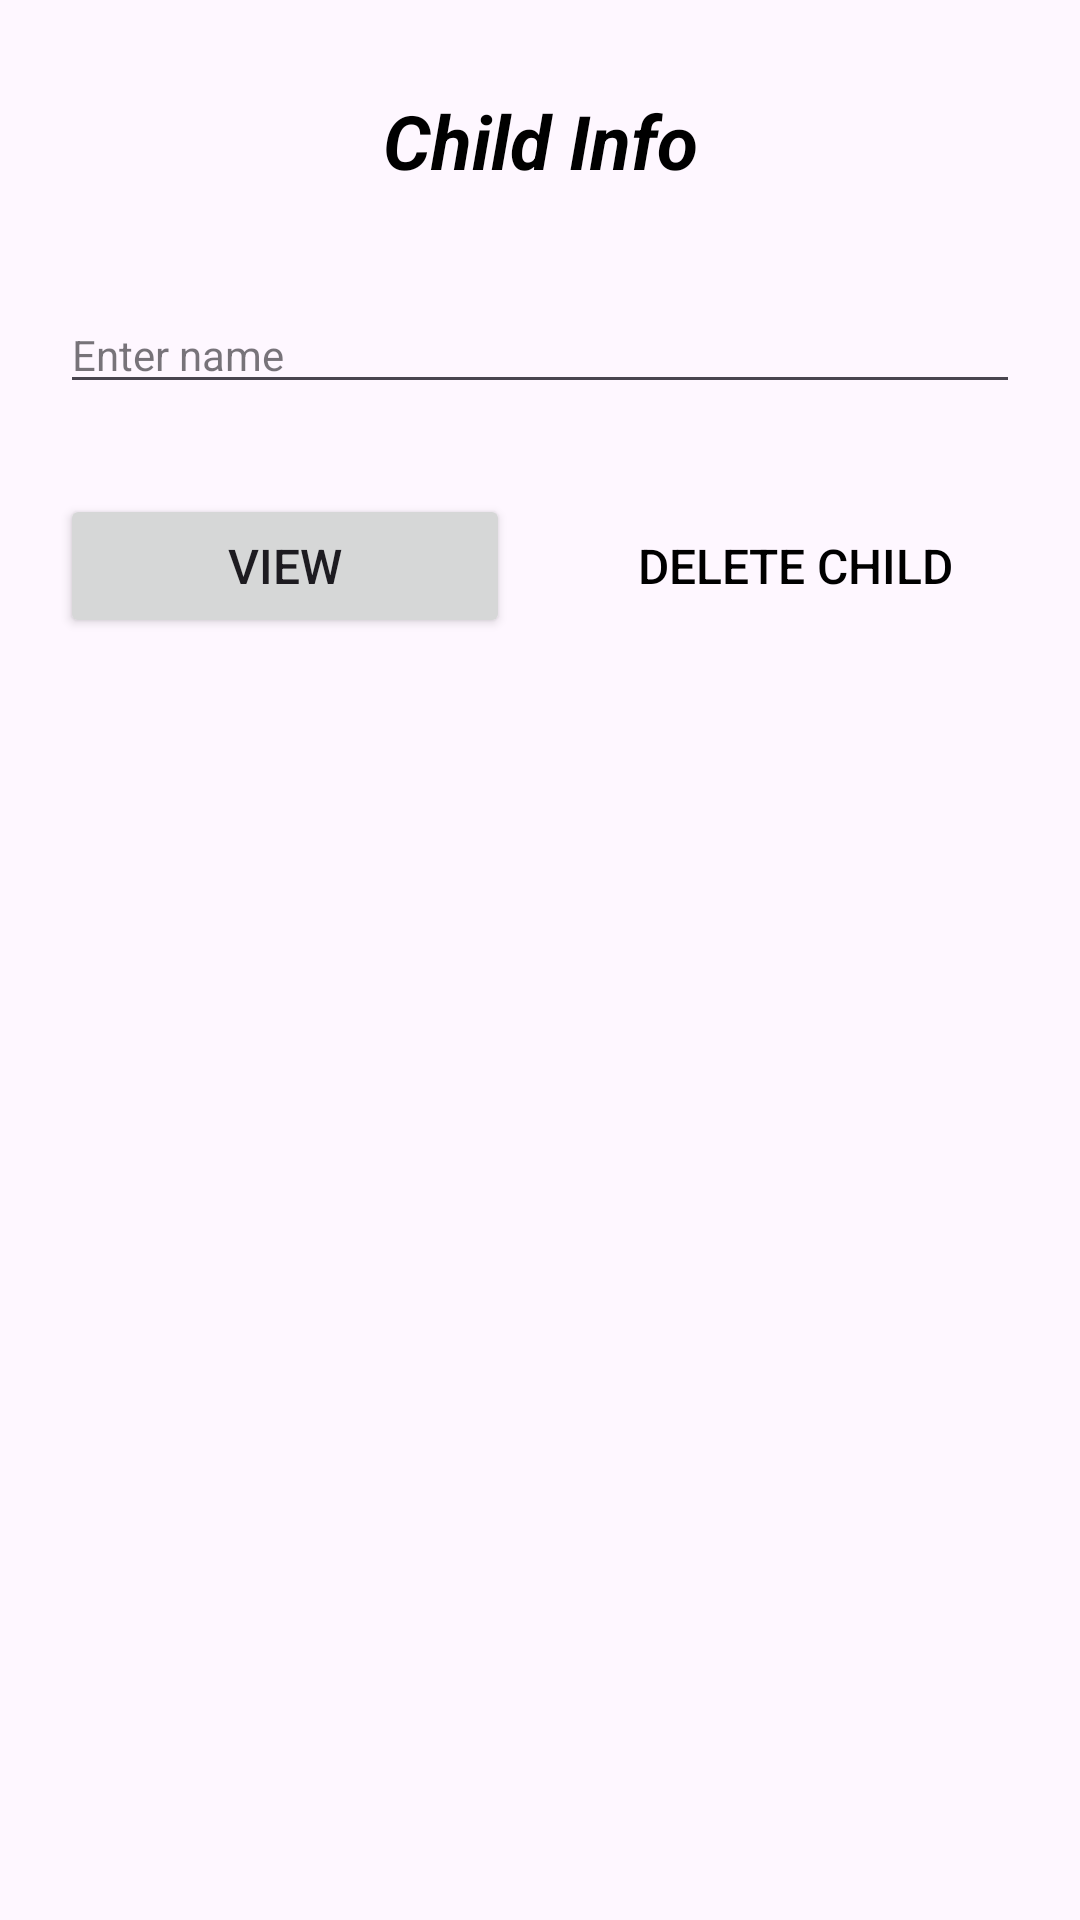

Reconstruct the res/layout file that produces this screen, plus the resources it refers to.
<!-- AndroidManifest.xml: application theme Theme.TheLastOne -->
<!-- res/layout/activity_view_del_child.xml -->
<?xml version="1.0" encoding="utf-8"?>
<LinearLayout xmlns:android="http://schemas.android.com/apk/res/android"
    xmlns:tools="http://schemas.android.com/tools"
    android:layout_width="match_parent"
    android:layout_height="match_parent"
    android:orientation="vertical"
    tools:context=".UserUI.ViewDelChild">


    
    <TextView
        android:layout_width="match_parent"
        android:layout_height="wrap_content"
        android:text="Child Info"
        tools:ignore="HardcodedText"
        android:layout_marginTop="30dp"
        android:gravity="center"
        android:textColor="@color/black"
        android:textStyle="bold|italic"
        android:textSize="25sp"
        />


    <EditText
        android:id="@+id/ChildViewSearch"
        style="@style/Widget.MaterialComponents.TextInputLayout.OutlinedBox"
        android:layout_width="match_parent"
        android:layout_height="wrap_content"
        android:layout_marginHorizontal="20dp"
        android:layout_marginTop="35dp"
        android:hint="Enter name"
        tools:ignore="Autofill,HardcodedText,TextFields,TouchTargetSizeCheck" />

    <LinearLayout
        android:layout_width="match_parent"
        android:layout_height="wrap_content"
        android:layout_margin="10dp"
        android:orientation="horizontal">

        <Button
            android:layout_width="0dp"
            android:layout_height="match_parent"
            android:id="@+id/childrenView"
            android:layout_marginHorizontal="10dp"
            android:layout_weight=".5"
            android:textSize="16sp"
            android:layout_marginTop="20dp"
            android:text="View"
            tools:ignore="HardcodedText" />
        <Button
            android:layout_width="0dp"
            android:layout_height="match_parent"
            android:id="@+id/childrendel"
            android:textColor="@color/black"
            android:background="@drawable/custom_edittext"
            android:layout_weight=".5"
            android:textSize="16sp"
            android:layout_marginHorizontal="10dp"
            android:layout_marginTop="20dp"
            android:text="Delete Child"
            tools:ignore="HardcodedText" />

    </LinearLayout>

    <androidx.recyclerview.widget.RecyclerView
        android:layout_width="match_parent"
        android:layout_height="wrap_content"
        android:layout_margin="10dp"
        android:padding="10dp"
        android:id="@+id/displayChild"/>



</LinearLayout>
<!-- resources referenced by this layout -->
<resources>
  <color name="black">#FF000000</color>
  <style name="Theme.TheLastOne" parent="Base.Theme.TheLastOne" />
  <style name="Base.Theme.TheLastOne" parent="Theme.Material3.DayNight.NoActionBar">
          
  
  
  
  
  
  
      </style>
</resources>
